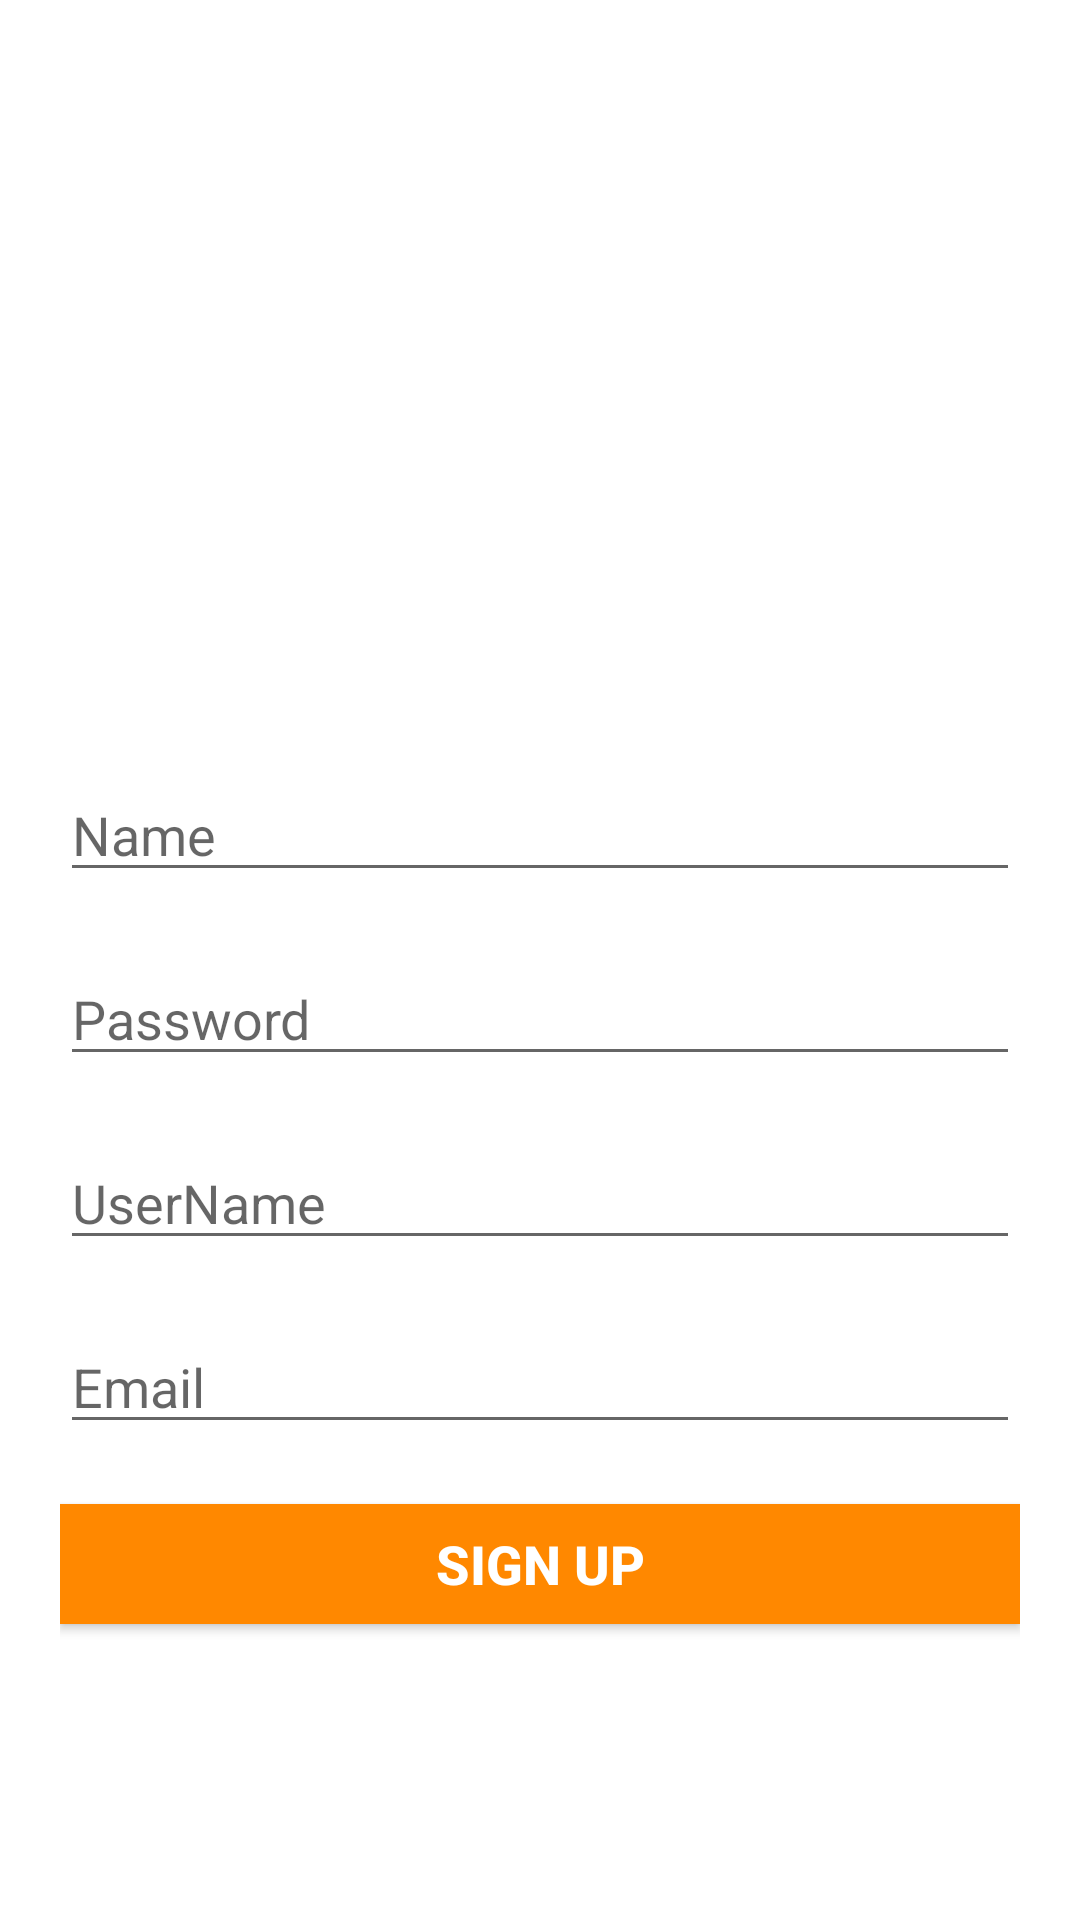

Reconstruct the res/layout file that produces this screen, plus the resources it refers to.
<!-- AndroidManifest.xml: application theme AppTheme -->
<!-- res/layout/activity_register.xml -->
<?xml version="1.0" encoding="utf-8"?>
<LinearLayout xmlns:android="http://schemas.android.com/apk/res/android"
    xmlns:app="http://schemas.android.com/apk/res-auto"
    xmlns:tools="http://schemas.android.com/tools"
    android:id="@+id/linearLayout"
    android:layout_width="match_parent"
    android:layout_height="match_parent"
    android:background="@android:color/background_light"
    android:orientation="vertical"
    tools:context=".Register">

    <LinearLayout
        android:layout_width="match_parent"
        android:layout_height="match_parent"
        android:layout_weight="3"
        android:background="@android:color/white"
        android:gravity="center_vertical"
        android:orientation="vertical">

        <ImageView
            android:id="@+id/imageView2"
            android:layout_width="match_parent"
            android:layout_height="wrap_content"
            android:layout_marginBottom="20dp"
            android:layout_marginTop="20dp"
            android:scaleType="fitCenter"
            app:srcCompat="@drawable/cafelogo" />
    </LinearLayout>

    <LinearLayout
        android:layout_width="match_parent"
        android:layout_height="match_parent"
        android:layout_weight="2"
        android:background="@android:color/white"
        android:orientation="vertical"
        android:paddingLeft="20dp"
        android:paddingRight="20dp">

        <EditText
            android:id="@+id/editText3"
            android:layout_width="match_parent"
            android:layout_height="wrap_content"
            android:layout_marginBottom="20dp"
            android:ems="10"
            android:hint="Name"
            android:inputType="textPersonName" />

        <EditText
            android:id="@+id/editText4"
            android:layout_width="match_parent"
            android:layout_height="wrap_content"
            android:layout_marginBottom="20dp"
            android:ems="10"
            android:hint="Password"
            android:inputType="textPassword" />

        <EditText
            android:id="@+id/editText5"
            android:layout_width="match_parent"
            android:layout_height="wrap_content"
            android:layout_marginBottom="20dp"
            android:ems="10"
            android:hint="UserName"
            android:inputType="textPersonName" />

        <EditText
            android:id="@+id/editText16"
            android:layout_width="match_parent"
            android:layout_height="wrap_content"
            android:layout_marginBottom="20dp"
            android:ems="10"
            android:hint="Email"
            android:inputType="textPersonName" />

        <Button
            android:id="@+id/button2"
            android:layout_width="match_parent"
            android:layout_height="40dp"
            android:background="@android:color/holo_orange_dark"
            android:text="Sign Up"
            android:textColor="@android:color/background_light"
            android:textSize="18sp"
            android:textStyle="bold" />
    </LinearLayout>

</LinearLayout>
<!-- resources referenced by this layout -->
<resources>
  <style name="AppTheme" parent="Theme.AppCompat.Light.DarkActionBar">
          
          <item name="colorPrimary">@color/colorAccent</item>
          <item name="colorPrimaryDark">@color/colorAccent</item>
          <item name="colorAccent">@color/colorAccent</item>
  
      </style>
  <color name="colorAccent">#FF4081</color>
</resources>
